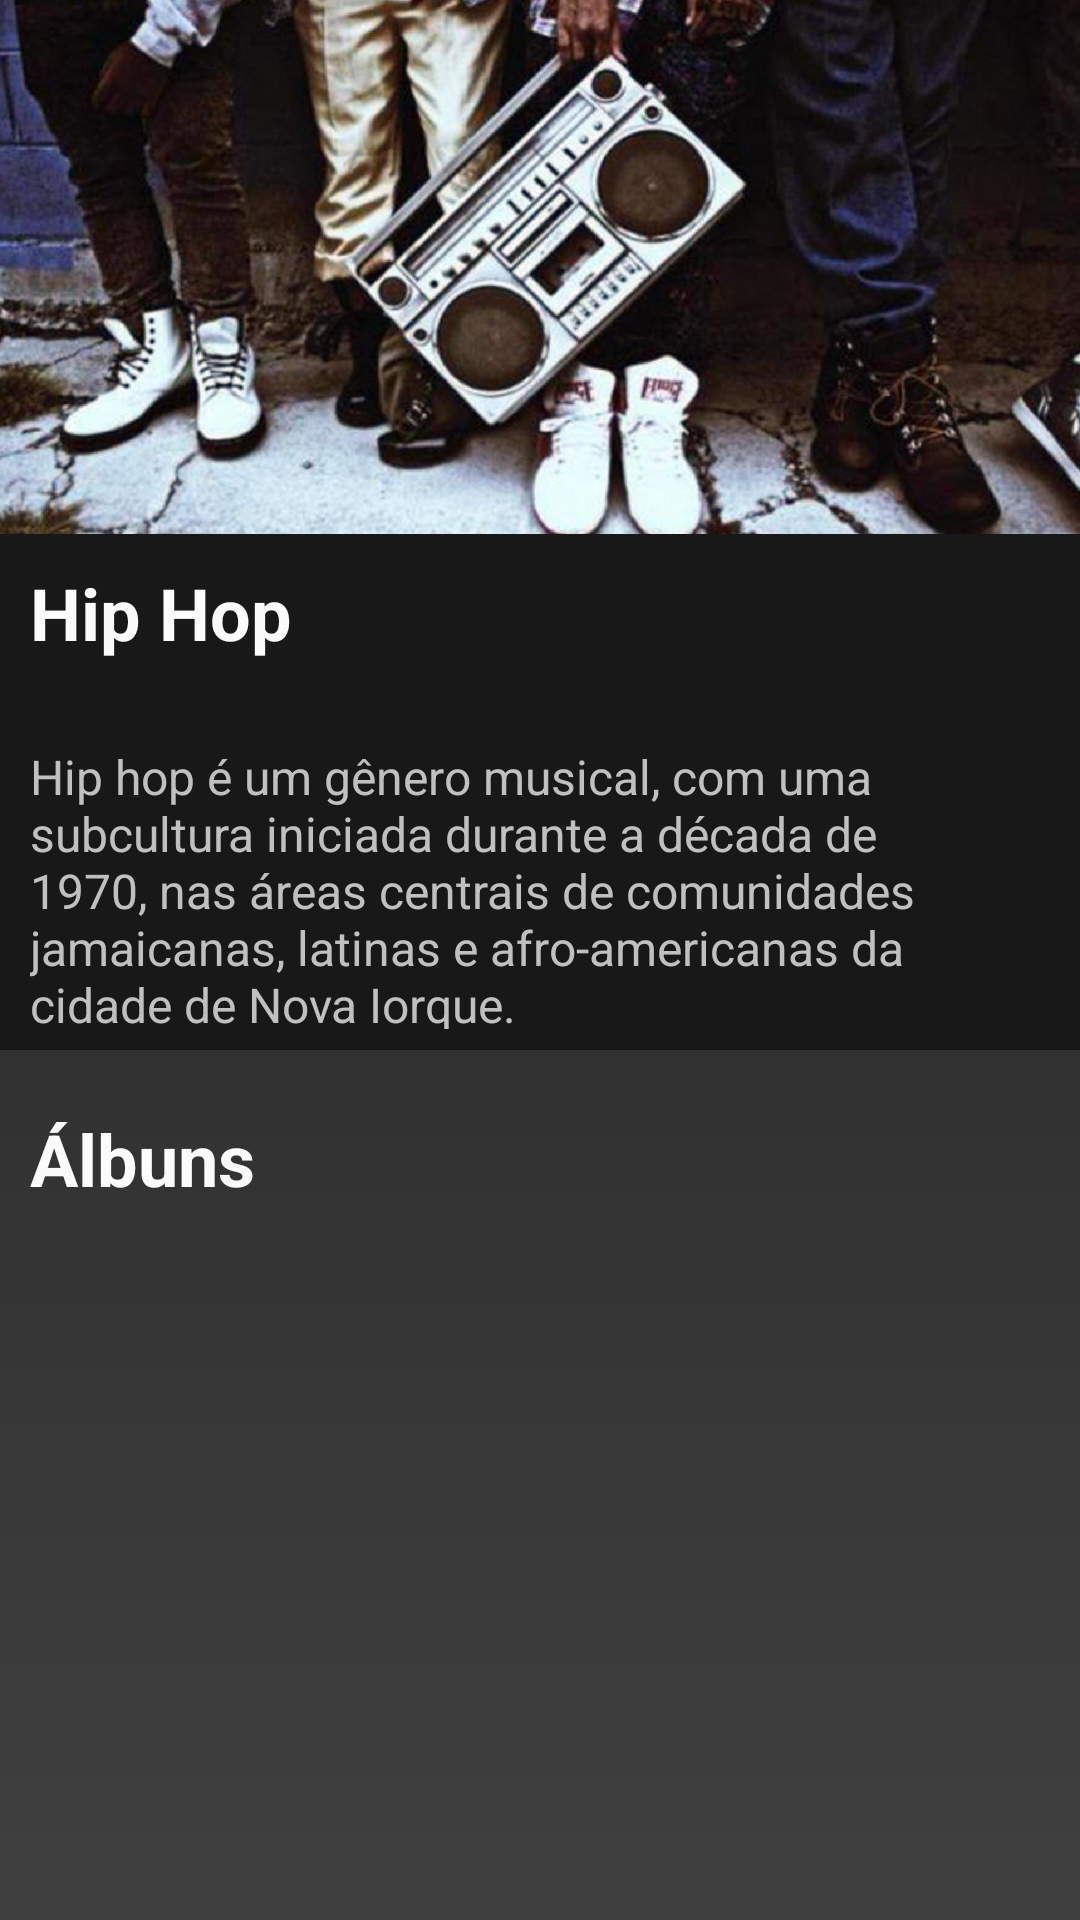

Produce the Android XML layout that renders to this screen, including the resource entries it uses.
<!-- AndroidManifest.xml: application theme AppTheme -->
<!-- res/layout/activity_detalhes_genero.xml -->
<?xml version="1.0" encoding="utf-8"?>
<android.support.design.widget.CoordinatorLayout xmlns:android="http://schemas.android.com/apk/res/android"
    xmlns:app="http://schemas.android.com/apk/res-auto"
    xmlns:tools="http://schemas.android.com/tools"
    android:layout_width="match_parent"
    android:layout_height="match_parent"
    tools:context=".Activitys.DetalhesGeneroActivity">


    <LinearLayout
        android:layout_width="match_parent"
        android:layout_height="wrap_content"
        app:layout_behavior="@string/appbar_scrolling_view_behavior"
        android:orientation="vertical"
        >

        <TextView
            android:layout_width="match_parent"
            android:layout_height="wrap_content"
            android:text="@string/albuns"
            android:textColor="@color/light_font"
            android:textStyle="bold"
            android:textSize="24dp"
            android:layout_marginTop="20dp"
            android:layout_marginStart="10dp"/>

        <android.support.v7.widget.RecyclerView
            android:id="@+id/rV_detalhes_generoAlbuns"
            android:layout_width="match_parent"
            android:layout_height="wrap_content">
        </android.support.v7.widget.RecyclerView>

    </LinearLayout>

    <android.support.design.widget.AppBarLayout
        android:layout_width="match_parent"
        android:layout_height="350dp"
        android:fitsSystemWindows="true"
        >

        <android.support.design.widget.CollapsingToolbarLayout
            android:layout_width="match_parent"
            android:layout_height="350dp"
            android:fitsSystemWindows="true"
            app:contentScrim="@color/colorPrimaryDark"
            app:layout_scrollFlags="scroll|exitUntilCollapsed">

            <LinearLayout
                android:layout_width="match_parent"
                android:layout_height="343dp"
                android:orientation="vertical">

                <ImageView
                    android:id="@+id/iV_detalhes_generoImagem"
                    android:layout_width="match_parent"
                    android:layout_height="178dp"
                    android:scaleType="centerCrop"
                    android:src="@drawable/hiphop" />

                <LinearLayout
                    android:layout_width="match_parent"
                    android:layout_height="wrap_content"
                    android:orientation="horizontal">

                    <TextView
                        android:id="@+id/tV_detalhes_generoNome"
                        android:layout_width="346dp"
                        android:layout_height="wrap_content"
                        android:layout_marginLeft="10dp"
                        android:layout_marginTop="10dp"
                        android:text="@string/genero_hiphop"
                        android:textColor="@color/light_font"
                        android:textSize="24sp"
                        android:textStyle="bold" />

                    <ImageButton
                        android:id="@+id/ib_addFavoritos_genero"
                        android:layout_width="40dp"
                        android:layout_height="40dp"
                        android:layout_marginTop="10dp"
                        android:layout_marginRight="20dp"
                        android:background="?attr/selectableItemBackgroundBorderless"
                        android:onClick="addGeneroFav"
                        app:srcCompat="@drawable/outline_favorite_border_white_24" />
                </LinearLayout>


                <TextView
                    android:id="@+id/tV_detalhes_generoDescricao"
                    android:layout_width="match_parent"
                    android:layout_height="wrap_content"
                    android:layout_marginLeft="10dp"
                    android:layout_marginTop="20dp"
                    android:layout_marginRight="10dp"
                    android:text="@string/descrição_hiphop"
                    android:textAlignment="viewStart"
                    android:textColor="@color/silver"
                    android:textSize="16sp" />
            </LinearLayout>

        </android.support.design.widget.CollapsingToolbarLayout>

    </android.support.design.widget.AppBarLayout>

</android.support.design.widget.CoordinatorLayout>
<!-- resources referenced by this layout -->
<resources>
  <color name="colorPrimaryDark">#23242A</color>
  <color name="light_font">#FBFBFB</color>
  <color name="silver">#C0C0C0</color>
  <!-- drawable hiphop: jpg bitmap (drawable, 165352 bytes) -->
  <string name="albuns">Álbuns</string>
  <string name="genero_hiphop">Hip Hop</string>
  <style name="AppTheme" parent="Theme.AppCompat.Light.DarkActionBar">
          <item name="colorPrimary">@color/topbar</item>
          <item name="colorAccent">@color/colorAccent</item>
          <item name="android:windowBackground">@drawable/gradient_background</item>
      </style>
  <color name="topbar">#181818</color>
  <color name="colorAccent">#961C18</color>
  <!-- drawable gradient_background (drawable) -->
  <?xml version="1.0" encoding="utf-8"?>
  <shape xmlns:android="http://schemas.android.com/apk/res/android">
  
      <gradient
          android:startColor="#1F1F1F"
          android:endColor="#404040"
          android:angle="270"/>
  
  </shape>
</resources>
